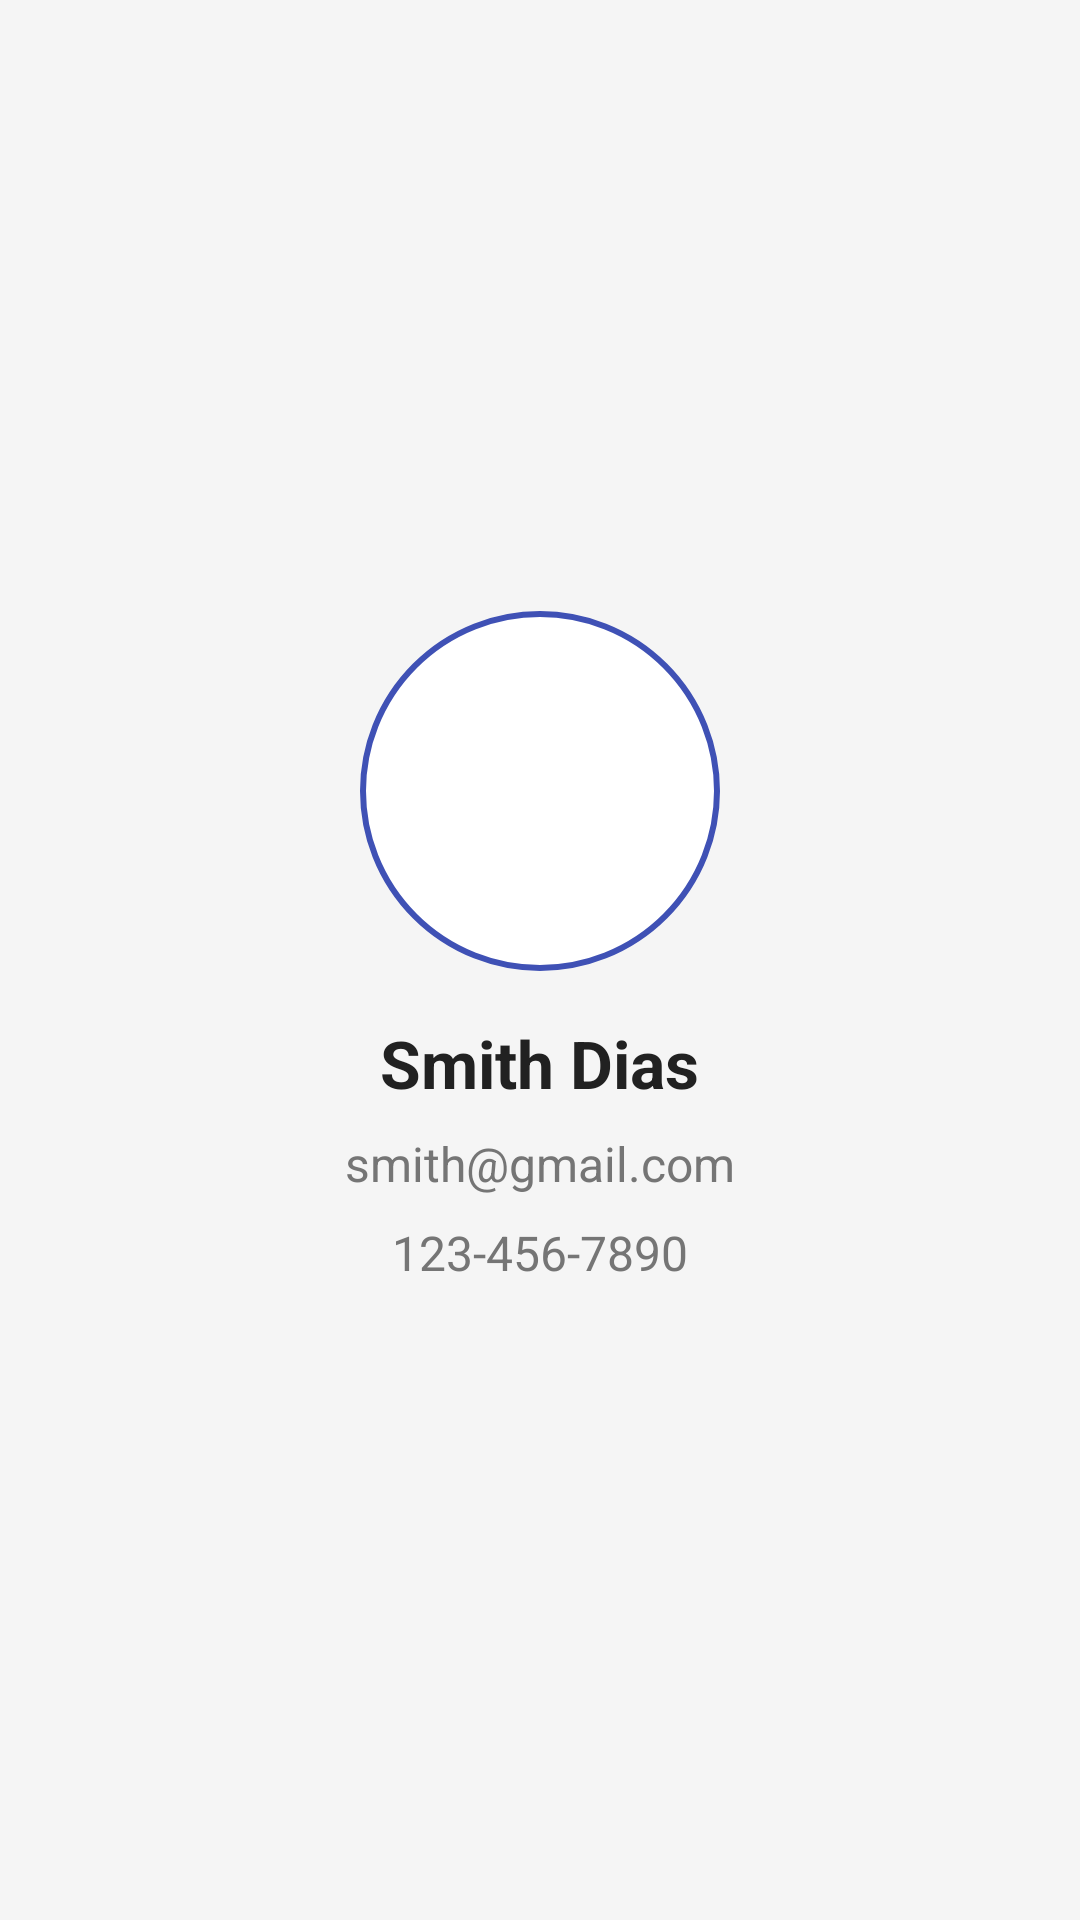

Write the Android layout XML for this screen, with the resource values it uses.
<!-- AndroidManifest.xml: application theme Theme.EventManagement -->
<!-- res/layout/profile.xml -->
<?xml version="1.0" encoding="utf-8"?>

<LinearLayout
    xmlns:android="http://schemas.android.com/apk/res/android"
    android:layout_width="match_parent"
    android:layout_height="match_parent"
    android:orientation="vertical"
    android:gravity="center"
    android:padding="16dp"
    android:background="@color/background"
    android:scrollbars="none">

    




    <LinearLayout
    android:layout_width="match_parent"
    android:layout_height="wrap_content"
    android:orientation="vertical"
    android:gravity="center"
    android:layout_marginBottom="24dp">



        <ImageView
            android:id="@+id/profile_image"
            android:layout_width="120dp"
            android:layout_height="120dp"
            android:layout_gravity="center"
            android:src="@drawable/user_profile"
            android:scaleType="centerCrop"
            android:layout_marginBottom="16dp"
            android:background="@drawable/circular_border"
            android:layout_marginTop="16dp"/>


    
    <TextView
        android:id="@+id/user_name"
        android:layout_width="wrap_content"
        android:layout_height="wrap_content"
        android:text="Smith Dias"
        android:textSize="22sp"
        android:textStyle="bold"
        android:textColor="#212121"
        android:layout_marginBottom="8dp"
        android:gravity="center"/>

    
    <TextView
        android:id="@+id/user_email"
        android:layout_width="wrap_content"
        android:layout_height="wrap_content"
        android:text="smith@gmail.com"
        android:textSize="16sp"
        android:textColor="#757575"
        android:layout_marginBottom="8dp"
        android:gravity="center"/>

    
    <TextView
        android:id="@+id/user_phone"
        android:layout_width="wrap_content"
        android:layout_height="wrap_content"
        android:text="123-456-7890"
        android:textSize="16sp"
        android:textColor="#757575"
        android:gravity="center"/>
    </LinearLayout>






    </LinearLayout>
<!-- resources referenced by this layout -->
<resources>
  <color name="background">#F5F5F5</color>
  <!-- drawable circular_border (drawable) -->
  <?xml version="1.0" encoding="utf-8"?>
  
  <shape xmlns:android="http://schemas.android.com/apk/res/android">
      <solid android:color="@android:color/white"/>
      <corners android:radius="60dp"/> 
      <stroke android:color="@color/primary" android:width="2dp"/> 
  </shape>
  <color name="primary">#3F51B5</color>
</resources>
